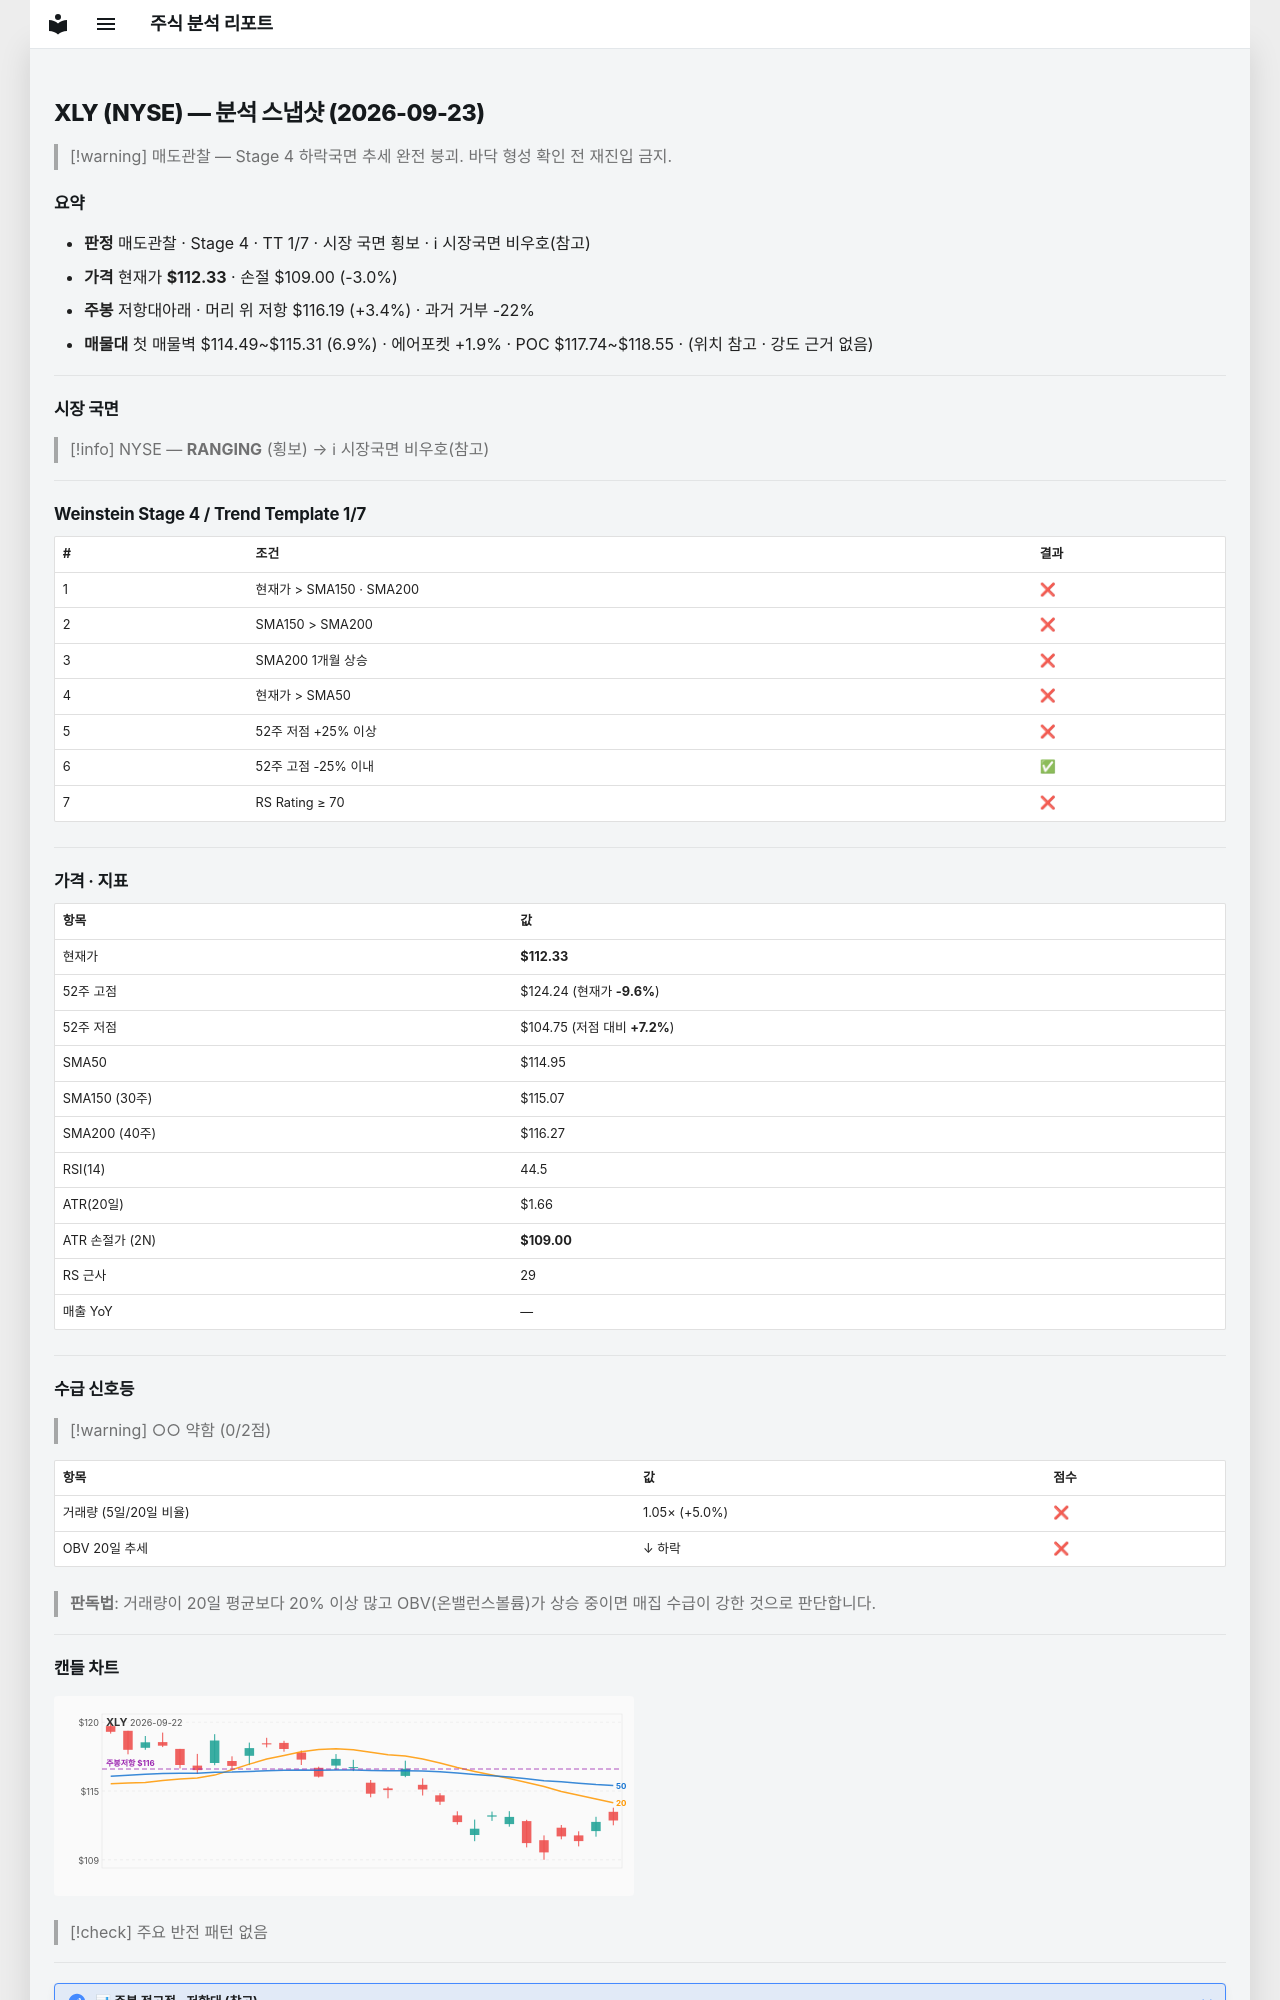

repository: soloandco/stock-reports · page: snapshots/XLY-2026-09-23/index.html · generator: mkdocs

---
type: analysis-snapshot
title: XLY 분석 스냅샷
ticker: XLY
market: NYSE
created: 2026-09-23
updated: 2026-09-23
bar-date: 2026-09-22
verdict: 매도관찰
real-rr: 1.16
sma50-gap-pct: -2.3
weekly-position: 저항대아래
weekly-overhead-price: 116.19
weekly-overhead-pct: 3.4
stage: 4
trend-template-score: 1
tt-max: 7
price: 112.33000183105469
stop-price: 109.00214016980296
market-regime: RANGING
supply-demand-score: 0/2
supply-demand-label: 약함
status: tracking
tags:
  - stock-agent
  - watchlist
  - XLY
  - analysis
related:
  - "[[analysis-template]]"
---

# XLY (NYSE) — 분석 스냅샷 (2026-09-23)

> [!warning] 매도관찰 — Stage 4 하락국면
> 추세 완전 붕괴. 바닥 형성 확인 전 재진입 금지.

## 요약

- **판정** 매도관찰 · Stage 4 · TT 1/7 · 시장 국면 횡보 · ℹ 시장국면 비우호(참고)
- **가격** 현재가 **$112.33** · 손절 $109.00 (-3.0%)
- **주봉** 저항대아래 · 머리 위 저항 $116.19 (+3.4%) · 과거 거부 -22%
- **매물대** 첫 매물벽 $114.49~$115.31 (6.9%) · 에어포켓 +1.9% · POC $117.74~$118.55 · (위치 참고 · 강도 근거 없음)

---

## 시장 국면

> [!info] NYSE — **RANGING** (횡보) → ℹ 시장국면 비우호(참고)

---

## Weinstein Stage 4 / Trend Template 1/7

| # | 조건 | 결과 |
|---|------|------|
| 1 | 현재가 > SMA150 · SMA200 | ❌ |
| 2 | SMA150 > SMA200 | ❌ |
| 3 | SMA200 1개월 상승 | ❌ |
| 4 | 현재가 > SMA50 | ❌ |
| 5 | 52주 저점 +25% 이상 | ❌ |
| 6 | 52주 고점 -25% 이내 | ✅ |
| 7 | RS Rating ≥ 70 | ❌ |

---

## 가격 · 지표

| 항목 | 값 |
|------|---|
| 현재가 | **$112.33** |
| 52주 고점 | $124.24 (현재가 **-9.6%**) |
| 52주 저점 | $104.75 (저점 대비 **+7.2%**) |
| SMA50 | $114.95 |
| SMA150 (30주) | $115.07 |
| SMA200 (40주) | $116.27 |
| RSI(14) | 44.5 |
| ATR(20일) | $1.66 |
| ATR 손절가 (2N) | **$109.00** |
| RS 근사 | 29 |
| 매출 YoY | — |

---
## 수급 신호등

> [!warning] ○○ 약함 (0/2점)

| 항목 | 값 | 점수 |
|------|------|------|
| 거래량 (5일/20일 비율) | 1.05× (+5.0%) | ❌ |
| OBV 20일 추세 | ↓ 하락 | ❌ |

> **판독법**: 거래량이 20일 평균보다 20% 이상 많고 OBV(온밸런스볼륨)가 상승 중이면 매집 수급이 강한 것으로 판단합니다.

---
